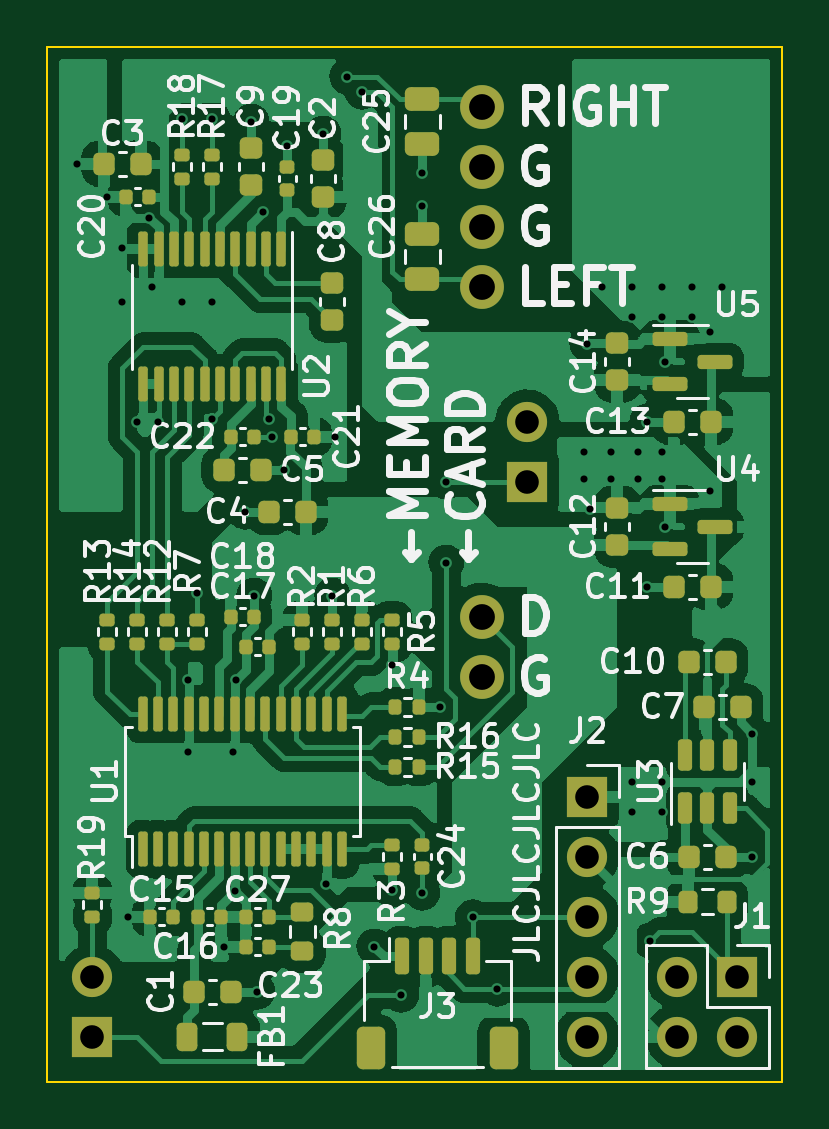
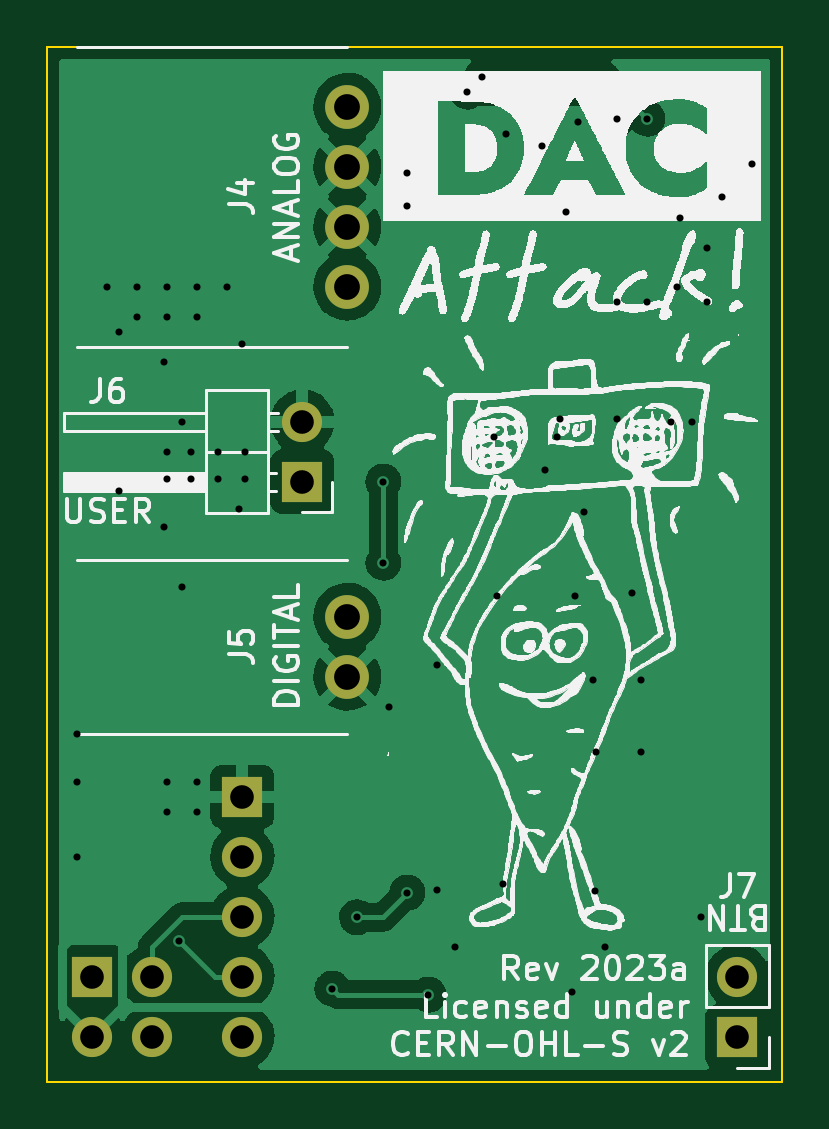
Circuit board: 11 layer files. Board 31.1 x 43.8 mm.
- bottom_copper: dac-attack-B_Cu.gbl (43021 bytes)
- bottom_mask: dac-attack-B_Mask.gbs (1098 bytes)
- paste: dac-attack-B_Paste.gbp (504 bytes)
- bottom_silk: dac-attack-B_Silkscreen.gbo (742527 bytes)
- outline: dac-attack-Edge_Cuts.gm1 (740 bytes)
- top_copper: dac-attack-F_Cu.gtl (153263 bytes)
- top_mask: dac-attack-F_Mask.gts (8022 bytes)
- paste: dac-attack-F_Paste.gtp (7428 bytes)
- top_silk: dac-attack-F_Silkscreen.gto (64082 bytes)
- drill: dac-attack-NPTH.drl (293 bytes)
- drill: dac-attack-PTH.drl (2017 bytes)

=== bottom_copper: dac-attack-B_Cu.gbl (43021 bytes, source omitted) ===
=== bottom_mask: dac-attack-B_Mask.gbs ===
G04 #@! TF.GenerationSoftware,KiCad,Pcbnew,6.0.2+dfsg-1*
G04 #@! TF.CreationDate,2023-04-26T20:37:38-05:00*
G04 #@! TF.ProjectId,dac-attack,6461632d-6174-4746-9163-6b2e6b696361,2023a*
G04 #@! TF.SameCoordinates,Original*
G04 #@! TF.FileFunction,Soldermask,Bot*
G04 #@! TF.FilePolarity,Negative*
%FSLAX46Y46*%
G04 Gerber Fmt 4.6, Leading zero omitted, Abs format (unit mm)*
G04 Created by KiCad (PCBNEW 6.0.2+dfsg-1) date 2023-04-26 20:37:38*
%MOMM*%
%LPD*%
G01*
G04 APERTURE LIST*
%ADD10R,1.700000X1.700000*%
%ADD11O,1.700000X1.700000*%
%ADD12C,1.854200*%
G04 APERTURE END LIST*
D10*
X95250000Y-104140000D03*
D11*
X95250000Y-106680000D03*
X95250000Y-109220000D03*
X95250000Y-111760000D03*
X95250000Y-114300000D03*
D10*
X101600000Y-111760000D03*
D11*
X99060000Y-111760000D03*
X101600000Y-114300000D03*
X99060000Y-114300000D03*
D12*
X90805000Y-99060000D03*
X90805000Y-96520000D03*
X90805000Y-82550000D03*
X90805000Y-80010000D03*
X90805000Y-77470000D03*
X90805000Y-74930000D03*
D10*
X92710000Y-90805000D03*
D11*
X92710000Y-88265000D03*
D10*
X74295000Y-114300000D03*
D11*
X74295000Y-111760000D03*
M02*

=== paste: dac-attack-B_Paste.gbp ===
G04 #@! TF.GenerationSoftware,KiCad,Pcbnew,6.0.2+dfsg-1*
G04 #@! TF.CreationDate,2023-04-26T20:37:37-05:00*
G04 #@! TF.ProjectId,dac-attack,6461632d-6174-4746-9163-6b2e6b696361,2023a*
G04 #@! TF.SameCoordinates,Original*
G04 #@! TF.FileFunction,Paste,Bot*
G04 #@! TF.FilePolarity,Positive*
%FSLAX46Y46*%
G04 Gerber Fmt 4.6, Leading zero omitted, Abs format (unit mm)*
G04 Created by KiCad (PCBNEW 6.0.2+dfsg-1) date 2023-04-26 20:37:37*
%MOMM*%
%LPD*%
G01*
G04 APERTURE LIST*
G04 APERTURE END LIST*
M02*

=== bottom_silk: dac-attack-B_Silkscreen.gbo (742527 bytes, source omitted) ===
=== outline: dac-attack-Edge_Cuts.gm1 ===
G04 #@! TF.GenerationSoftware,KiCad,Pcbnew,6.0.2+dfsg-1*
G04 #@! TF.CreationDate,2023-04-26T20:37:38-05:00*
G04 #@! TF.ProjectId,dac-attack,6461632d-6174-4746-9163-6b2e6b696361,2023a*
G04 #@! TF.SameCoordinates,Original*
G04 #@! TF.FileFunction,Profile,NP*
%FSLAX46Y46*%
G04 Gerber Fmt 4.6, Leading zero omitted, Abs format (unit mm)*
G04 Created by KiCad (PCBNEW 6.0.2+dfsg-1) date 2023-04-26 20:37:38*
%MOMM*%
%LPD*%
G01*
G04 APERTURE LIST*
G04 #@! TA.AperFunction,Profile*
%ADD10C,0.100000*%
G04 #@! TD*
G04 APERTURE END LIST*
D10*
X103505000Y-72390000D02*
X103505000Y-116205000D01*
X72390000Y-72390000D02*
X103505000Y-72390000D01*
X103505000Y-116205000D02*
X72390000Y-116205000D01*
X72390000Y-116205000D02*
X72390000Y-72390000D01*
M02*

=== top_copper: dac-attack-F_Cu.gtl (153263 bytes, source omitted) ===
=== top_mask: dac-attack-F_Mask.gts (8022 bytes, source omitted) ===
=== paste: dac-attack-F_Paste.gtp (7428 bytes, source omitted) ===
=== top_silk: dac-attack-F_Silkscreen.gto (64082 bytes, source omitted) ===
=== drill: dac-attack-NPTH.drl ===
M48
; DRILL file {KiCad 6.0.2+dfsg-1} date Wed 26 Apr 2023 08:29:41 PM CDT
; FORMAT={-:-/ absolute / metric / decimal}
; #@! TF.CreationDate,2023-04-26T20:29:41-05:00
; #@! TF.GenerationSoftware,Kicad,Pcbnew,6.0.2+dfsg-1
; #@! TF.FileFunction,NonPlated,1,2,NPTH
FMAT,2
METRIC
%
G90
G05
T0
M30

=== drill: dac-attack-PTH.drl ===
M48
; DRILL file {KiCad 6.0.2+dfsg-1} date Wed 26 Apr 2023 08:29:41 PM CDT
; FORMAT={-:-/ absolute / metric / decimal}
; #@! TF.CreationDate,2023-04-26T20:29:41-05:00
; #@! TF.GenerationSoftware,Kicad,Pcbnew,6.0.2+dfsg-1
; #@! TF.FileFunction,Plated,1,2,PTH
FMAT,2
METRIC
; #@! TA.AperFunction,Plated,PTH,ViaDrill
T1C0.300
; #@! TA.AperFunction,Plated,PTH,ComponentDrill
T2C1.000
; #@! TA.AperFunction,Plated,PTH,ComponentDrill
T3C1.092
%
G90
G05
T1
X73.66Y-77.343
X74.93Y-78.74
X75.565Y-80.899
X75.565Y-83.185
X75.819Y-109.22
X76.2Y-88.265
X76.708Y-79.629
X76.835Y-82.55
X77.089Y-88.265
X78.105Y-75.438
X78.105Y-83.185
X78.359Y-99.187
X78.359Y-102.235
X78.74Y-95.504
X79.375Y-75.438
X79.375Y-83.185
X79.375Y-88.138
X79.883Y-110.49
X80.264Y-102.235
X80.32Y-108.133
X80.391Y-99.187
X80.772Y-92.075
X81.026Y-75.565
X81.153Y-95.631
X81.28Y-112.395
X81.534Y-79.375
X81.788Y-88.138
X81.915Y-88.9
X82.423Y-90.297
X82.55Y-76.581
X84.074Y-76.073
X84.201Y-107.823
X84.455Y-95.631
X84.582Y-88.9
X85.09Y-73.66
X85.725Y-74.295
X86.233Y-110.49
X86.995Y-98.552
X86.995Y-108.077
X87.376Y-112.522
X88.265Y-77.724
X88.265Y-79.121
X88.265Y-108.204
X89.027Y-100.33
X89.281Y-90.805
X89.281Y-94.234
X90.4Y-109.244
X91.44Y-112.268
X95.123Y-89.535
X95.123Y-90.678
X95.25Y-84.963
X95.377Y-91.948
X95.885Y-82.55
X96.266Y-89.535
X96.266Y-90.678
X97.155Y-82.55
X97.155Y-83.82
X97.155Y-103.505
X97.155Y-104.775
X97.409Y-89.535
X97.409Y-90.678
X97.79Y-88.265
X97.79Y-95.25
X97.917Y-110.236
X98.425Y-82.55
X98.425Y-83.82
X98.425Y-89.535
X98.425Y-90.678
X98.425Y-103.505
X98.425Y-104.775
X98.552Y-85.725
X98.552Y-92.71
X99.695Y-82.55
X99.695Y-83.82
X100.457Y-84.455
X100.457Y-91.186
X100.965Y-82.55
X102.235Y-101.473
X102.235Y-103.505
X102.235Y-106.68
T2
X74.295Y-111.76
X74.295Y-114.3
X92.71Y-88.265
X92.71Y-90.805
X95.25Y-104.14
X95.25Y-106.68
X95.25Y-109.22
X95.25Y-111.76
X95.25Y-114.3
X99.06Y-111.76
X99.06Y-114.3
X101.6Y-111.76
X101.6Y-114.3
T3
X90.805Y-74.93
X90.805Y-77.47
X90.805Y-80.01
X90.805Y-82.55
X90.805Y-96.52
X90.805Y-99.06
T0
M30

